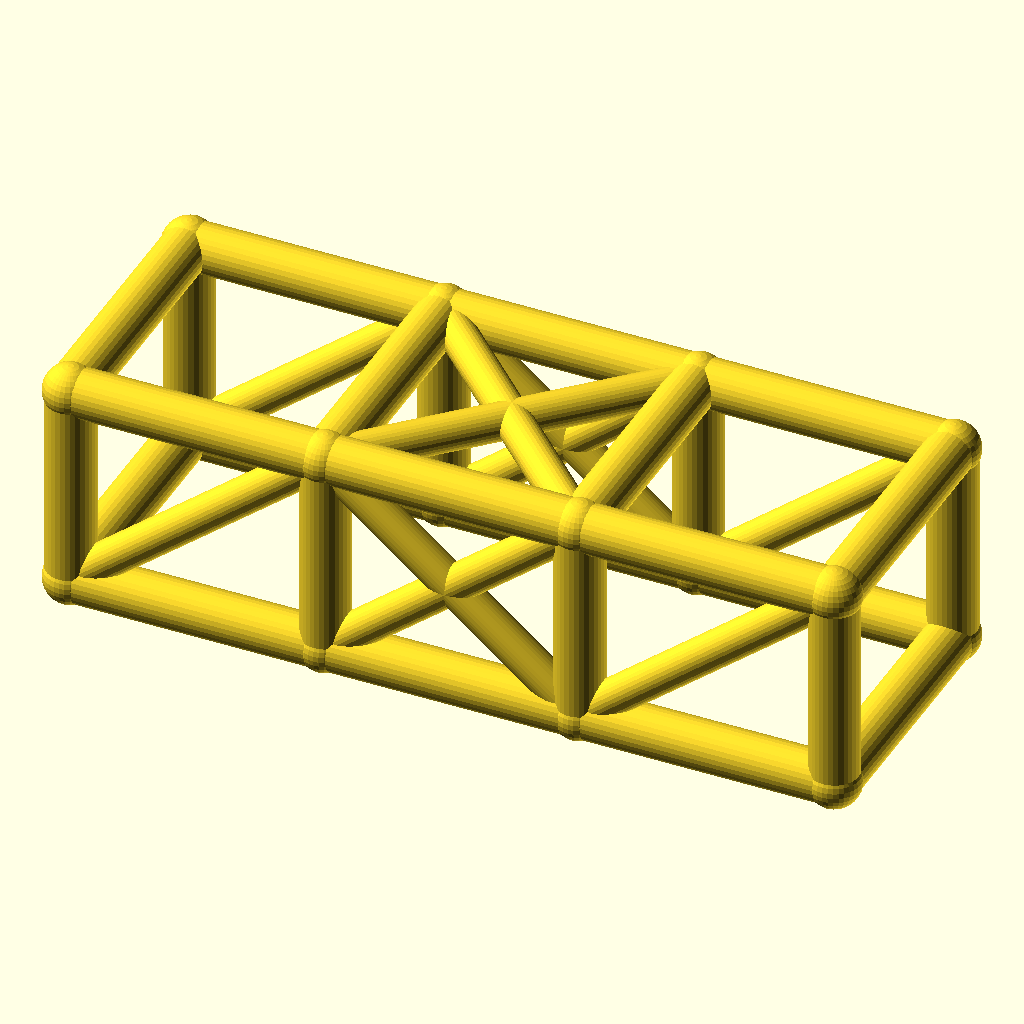
Cell 1: the model at its default parameters.
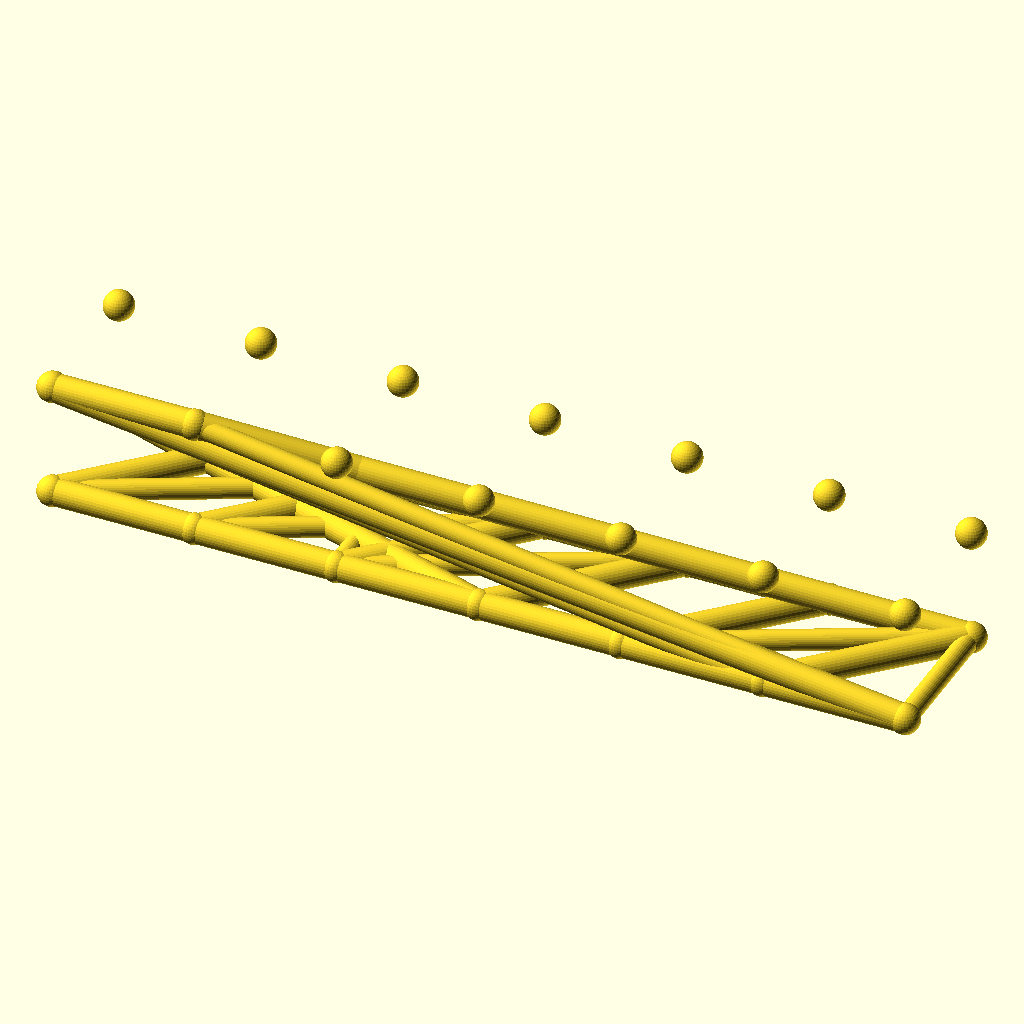
Cell 2: bays = 6 (everything else at default).
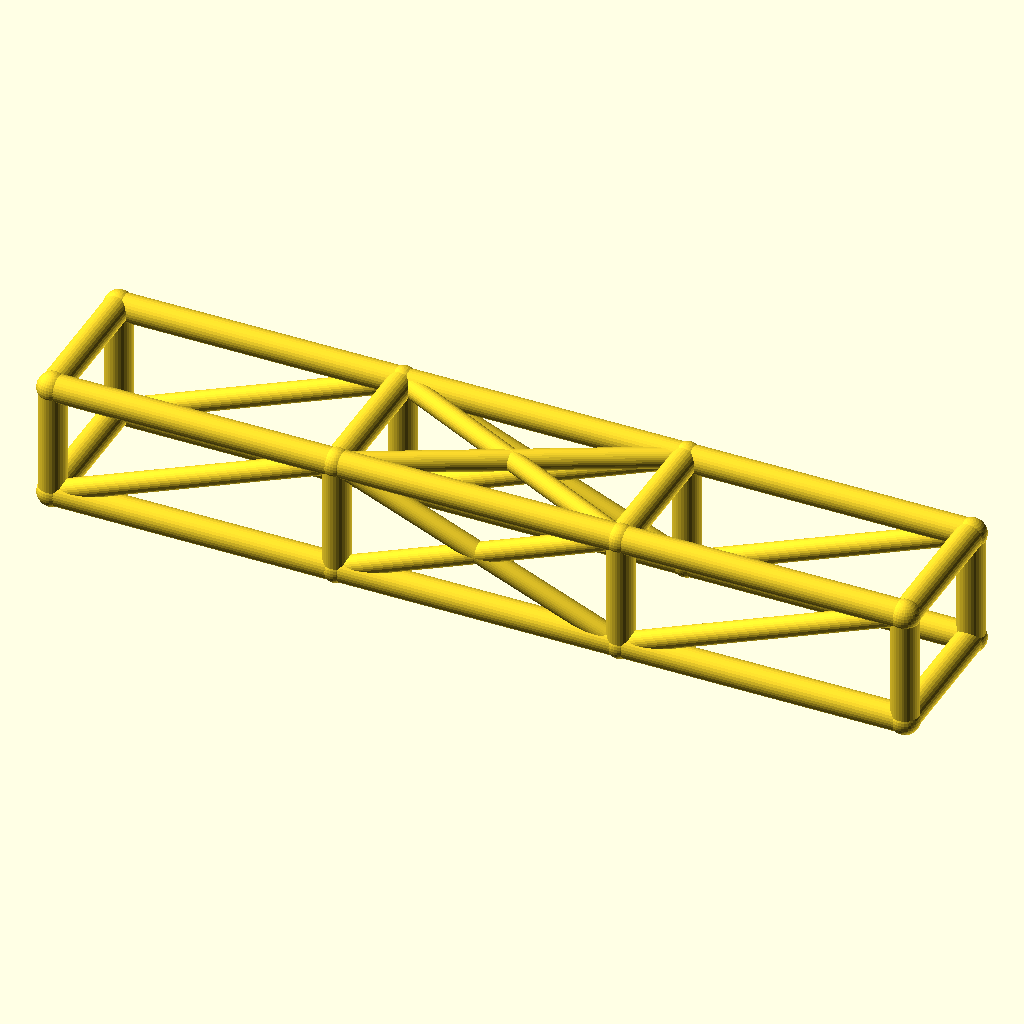
Cell 3 — bay_l set to 84, the other parameters unchanged.
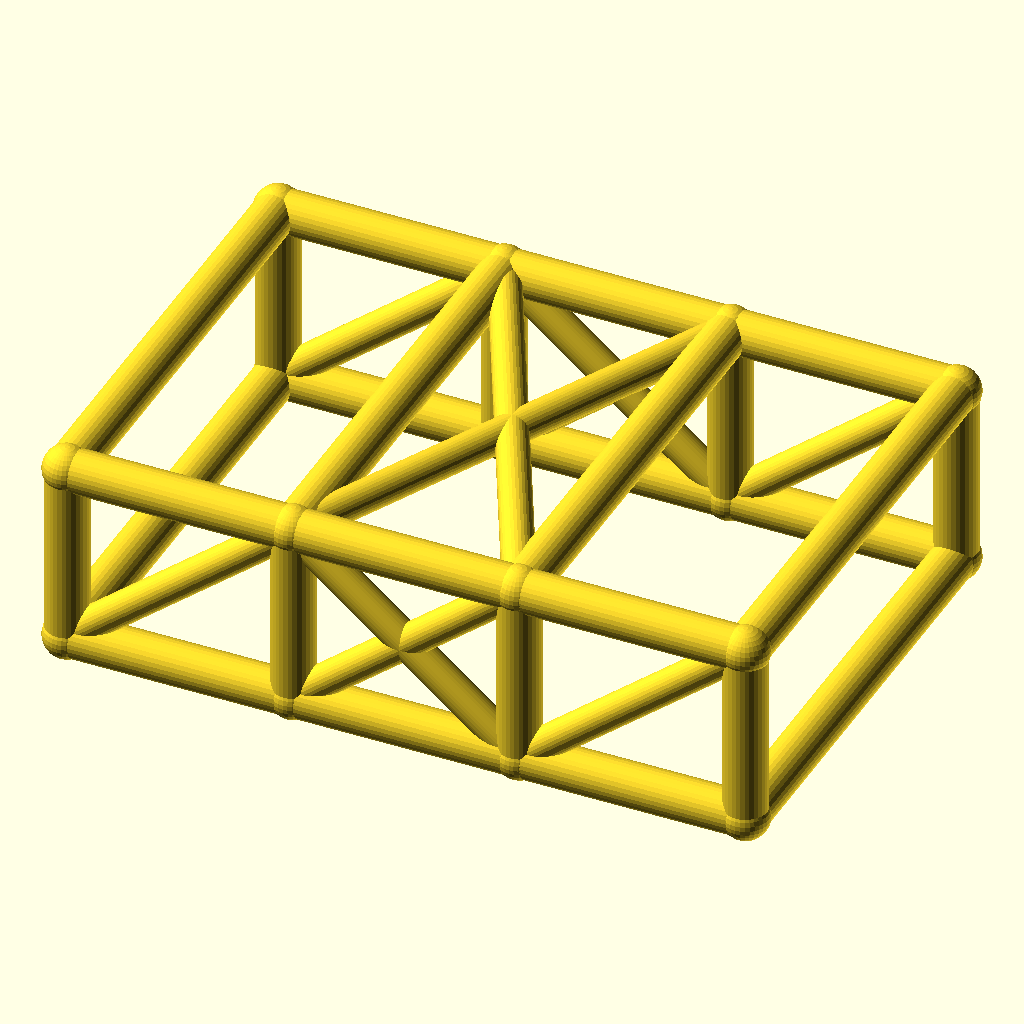
Cell 4 — cage_w set to 84, the other parameters unchanged.
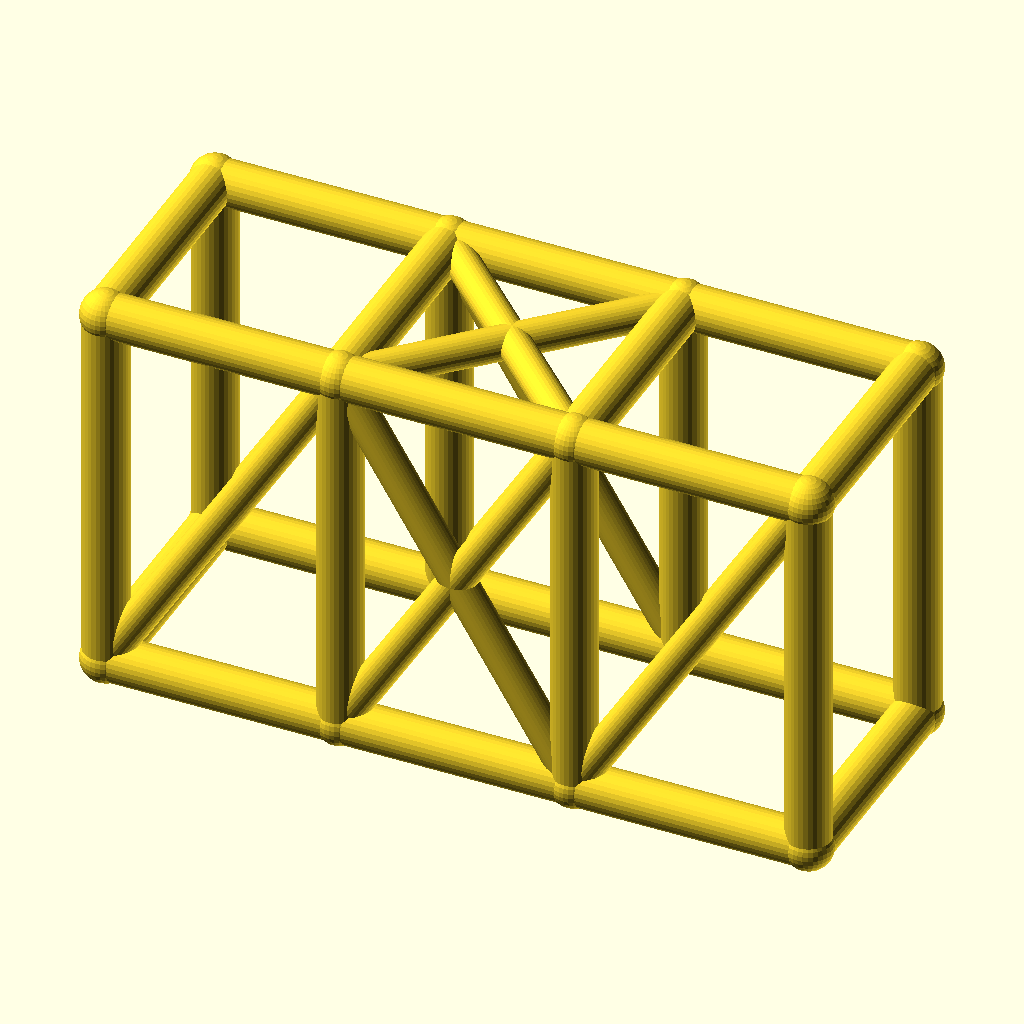
Cell 5 — cage_h set to 68, the other parameters unchanged.
All cells are drawn from the same view direction (rotation 55°, 0°, 25°, orthographic, colour scheme Cornfield), but the view is re-fitted for each cell, so position and scale can differ between cells as well as the parameter.
The OpenSCAD source (optional_data/data/wire2/rollcages/scene_0054.scad):
$fn = 32;

// ----------------------------------------------------------------------
// Roll cage: 3 bays x 2 sections, bays 42 mm, 42 x 34 mm section
// ----------------------------------------------------------------------

// --- parameters (mm) ---
bays = 3;                 // number of bays along X
sections = 2;             // levels of the cage
bay_l = 42;               // bay length, X
cage_w = 42;              // cage width, Y
cage_h = 34;              // cage height, Z
rail_r = 4;               // rail and hoop radius
diag_r = 3;               // diagonal brace radius
joint_r = 4.4;            // joint ball radius

bbox_x = bays * bay_l + 2 * joint_r;  // overall X, joints included
bbox_y = cage_w + 2 * joint_r;  // overall Y, joints included
bbox_z = cage_h + 2 * joint_r;  // overall Z, joints included
rail_d = 2 * rail_r;  // rail stock diameter
diag_d = 2 * diag_r;  // diagonal stock diameter
joint_d = 2 * joint_r;  // joint ball diameter
cage_l = bays * bay_l;  // overall cage length
nodes = [for (lvl = [0, 1], side = [0, 1], st = [0 : bays]) [st * bay_l, side * cage_w, lvl * cage_h]];

module member(a, b, r) {
  /* round stock from joint a to joint b, ends buried in the joint balls */
  d = b - a;
  length = norm(d);
  translate(a) rotate([0, acos(d[2] / length), atan2(d[1], d[0])])
    cylinder(h = length, r = r);
}

module joint(p, r) {
  /* ball at the joint centre, fatter than every member meeting there */
  translate(p) sphere(r = r);
}

/* members - each call is one graph edge */
member(nodes[0], nodes[1], rail_r);
member(nodes[1], nodes[2], rail_r);
member(nodes[2], nodes[3], rail_r);
member(nodes[4], nodes[5], rail_r);
member(nodes[5], nodes[6], rail_r);
member(nodes[6], nodes[7], rail_r);
member(nodes[8], nodes[9], rail_r);
member(nodes[9], nodes[10], rail_r);
member(nodes[10], nodes[11], rail_r);
member(nodes[12], nodes[13], rail_r);
member(nodes[13], nodes[14], rail_r);
member(nodes[14], nodes[15], rail_r);
member(nodes[0], nodes[8], rail_r);
member(nodes[1], nodes[9], rail_r);
member(nodes[2], nodes[10], rail_r);
member(nodes[3], nodes[11], rail_r);
member(nodes[4], nodes[12], rail_r);
member(nodes[5], nodes[13], rail_r);
member(nodes[6], nodes[14], rail_r);
member(nodes[7], nodes[15], rail_r);
member(nodes[8], nodes[12], rail_r);
member(nodes[9], nodes[13], rail_r);
member(nodes[10], nodes[14], rail_r);
member(nodes[11], nodes[15], rail_r);
member(nodes[0], nodes[4], rail_r);
member(nodes[3], nodes[7], rail_r);
member(nodes[0], nodes[9], diag_r);
member(nodes[1], nodes[10], diag_r);
member(nodes[9], nodes[2], diag_r);
member(nodes[2], nodes[11], diag_r);
member(nodes[4], nodes[13], diag_r);
member(nodes[5], nodes[14], diag_r);
member(nodes[13], nodes[6], diag_r);
member(nodes[6], nodes[15], diag_r);
member(nodes[9], nodes[14], diag_r);
member(nodes[13], nodes[10], diag_r);

/* joint balls */
for (p = nodes) joint(p, joint_r);
Customizer parameters (derived from the source; name, type, default, range or options):
bays: number, default 3
sections: number, default 2
bay_l: number, default 42
cage_w: number, default 42
cage_h: number, default 34
rail_r: number, default 4
diag_r: number, default 3
joint_r: number, default 4.4
